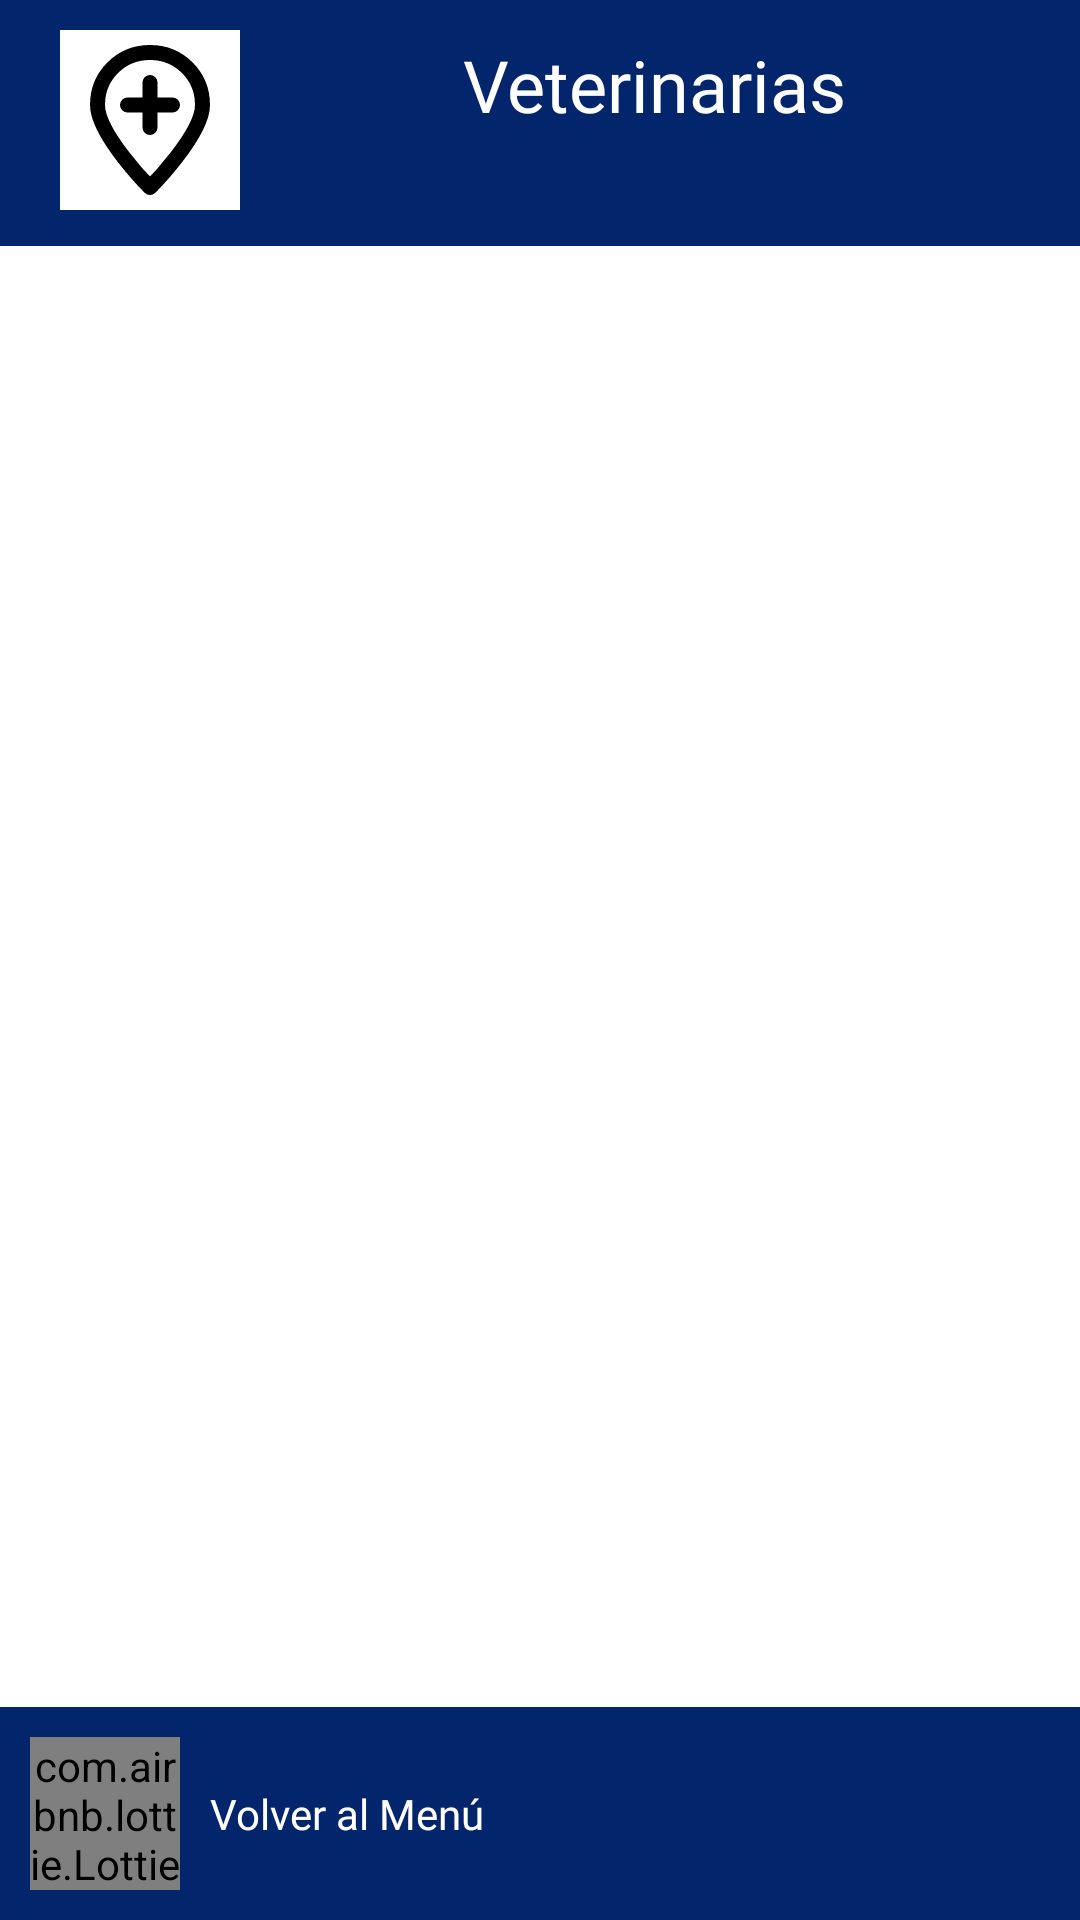

Here is an Android app screen rendered from its layout file. Give the layout XML and the strings, colors and styles it references.
<!-- AndroidManifest.xml: application theme Theme.DermaCan -->
<!-- res/layout/activity_ubicacion.xml -->
<?xml version="1.0" encoding="utf-8"?>
<androidx.constraintlayout.widget.ConstraintLayout xmlns:android="http://schemas.android.com/apk/res/android"
    xmlns:app="http://schemas.android.com/apk/res-auto"
    xmlns:tools="http://schemas.android.com/tools"
    android:layout_width="match_parent"
    android:layout_height="match_parent"
    tools:context=".ubicacion">

    
    <com.google.android.material.appbar.AppBarLayout
        android:id="@+id/appBarLayout3"
        android:layout_width="0dp"
        android:layout_height="wrap_content"
        android:background="@color/azul_oscuro"
        app:layout_constraintEnd_toEndOf="parent"
        app:layout_constraintStart_toStartOf="parent"
        app:layout_constraintTop_toTopOf="parent">

        <androidx.appcompat.widget.Toolbar
            android:layout_width="match_parent"
            android:layout_height="82dp">

            <LinearLayout
                android:layout_width="match_parent"
                android:layout_height="80dp"
                android:layout_marginStart="20dp"
                android:layout_marginTop="10dp"
                android:layout_marginEnd="20dp"
                android:layout_marginBottom="10dp"
                android:orientation="horizontal">

                <ImageView
                    android:layout_width="60dp"
                    android:layout_height="60dp"
                    android:onClick="menu"
                    app:srcCompat="@drawable/icon_map"
                    android:background="@color/white"
                    />

                <TextView
                    android:id="@+id/view_UserName"
                    android:layout_width="256dp"
                    android:layout_height="wrap_content"
                    android:layout_marginStart="10dp"
                    android:fontFamily="@font/vollkorn"
                    android:padding="2dp"
                    android:text="Veterinarias"
                    android:textAlignment="center"
                    android:textColor="#FFFFFF"
                    android:textSize="24sp" />

            </LinearLayout>

        </androidx.appcompat.widget.Toolbar>
    </com.google.android.material.appbar.AppBarLayout>

    
    <androidx.core.widget.NestedScrollView
        android:layout_width="match_parent"
        android:layout_height="match_parent"
        android:clipToPadding="false"
        android:layout_marginTop="82dp"
        android:layout_marginBottom="71dp"

        app:layout_constraintEnd_toEndOf="parent"
        app:layout_constraintStart_toStartOf="parent"

        style="@style/MyVerticalScrollViewStyle">

        


        <ImageView
            android:id="@+id/imageViewMapa"
            android:layout_width="match_parent"
            android:layout_height="wrap_content"
            />


    </androidx.core.widget.NestedScrollView>

    
    <LinearLayout
        android:id="@+id/top_linearLayout"
        android:layout_width="match_parent"
        android:layout_height="71dp"
        android:background="@color/azul_oscuro"
        android:orientation="horizontal"
        app:layout_constraintBottom_toBottomOf="parent"
        app:layout_constraintEnd_toEndOf="parent"
        app:layout_constraintHorizontal_bias="1.0"
        app:layout_constraintStart_toStartOf="parent"
        tools:ignore="MissingConstraints">

        <LinearLayout
            android:layout_width="wrap_content"
            android:layout_height="match_parent"
            android:onClick="menu"
            android:layout_marginLeft="10dp"
            android:layout_marginRight="10dp"
            android:layout_marginTop="10dp"
            android:layout_marginBottom="10dp">

            <com.airbnb.lottie.LottieAnimationView
                android:layout_width="50dp"
                android:layout_height="match_parent"

                app:lottie_autoPlay="true"
                app:lottie_fileName="flecha_izquierda.json"
                app:lottie_loop="true"/>
            <TextView
                android:layout_width="wrap_content"
                android:layout_height="match_parent"
                android:gravity="center|left"
                android:textSize="14dp"
                android:paddingLeft="10dp"
                android:fontFamily="@font/vollkorn_semibold"
                android:textColor="@color/white"
                android:text="Volver al Menú" />

        </LinearLayout>

    </LinearLayout>

</androidx.constraintlayout.widget.ConstraintLayout>
<!-- resources referenced by this layout -->
<resources>
  <color name="azul_oscuro">#03256c</color>
  <color name="white">#FFFFFFFF</color>
  <!-- drawable icon_map (drawable) -->
  <vector xmlns:android="http://schemas.android.com/apk/res/android"
      android:width="1dp"
      android:height="1dp"
      android:viewportWidth="24"
      android:viewportHeight="24">
    <path
        android:pathData="M19,10c0,3.976 -7,11 -7,11s-7,-7.024 -7,-11s3.134,-7 7,-7s7,3.024 7,7zM9,10h3m3,0h-3m0,0V7m0,3v3"
        android:strokeLineJoin="round"
        android:strokeWidth="2"
        android:fillColor="#00000000"
        android:strokeColor="#000000"
        android:strokeLineCap="round"/>
  </vector>
  <style name="MyVerticalScrollViewStyle">
          <item name="android:scrollbars">vertical</item>
          <item name="android:scrollbarThumbVertical">@drawable/scrollbar_vertical</item>
      </style>
  <style name="Theme.DermaCan" parent="Theme.MaterialComponents.Light.NoActionBar">
  
          <item name="android:statusBarColor">@color/azul_oscuro</item>
  
      </style>
  <!-- drawable scrollbar_vertical (drawable) -->
  <?xml version="1.0" encoding="utf-8"?>
  <shape xmlns:android="http://schemas.android.com/apk/res/android">
      <solid android:color="@color/azul_oscuro"/> 
      <corners android:radius="4dp"/> 
      <size android:width="8dp" android:height="50dp"/> 
  </shape>
</resources>
